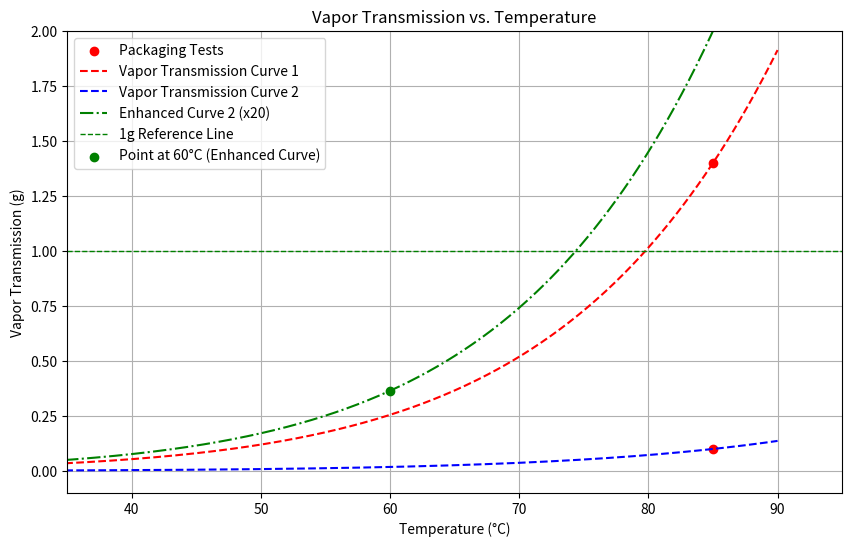

Python code for this plot:
import numpy as np
import matplotlib.pyplot as plt

# Constants
Ea = 0.7  # Activation energy in eV
k = 8.617e-5  # Boltzmann constant in eV/K

# Temperature in Celsius and Kelvin
temp_celsius = 85
temp_kelvin = temp_celsius + 273.15
temp_range_celsius = np.linspace(20, 90, 500)
temp_range_kelvin = temp_range_celsius + 273.15

# Vapor transmission amounts for the original tests
vapor_transmission = [1.4, 0.1]  # in grams

# Function to calculate vapor transmission curve
def calculate_vapor_transmission(T2, T1, vapor_transmission_at_T1):
    return vapor_transmission_at_T1 * np.exp(Ea / k * (1/T1 - 1/T2))

# Calculate vapor transmission for each curve and the enhanced curve
vapor_transmission_curve1 = calculate_vapor_transmission(temp_range_kelvin, temp_kelvin, vapor_transmission[0])
vapor_transmission_curve2 = calculate_vapor_transmission(temp_range_kelvin, temp_kelvin, vapor_transmission[1])
vapor_transmission_curve2_enhanced = vapor_transmission_curve2 * 20

# Specific point at 60°C for the enhanced curve
temp_specific_celsius = 60
temp_specific_kelvin = temp_specific_celsius + 273.15
vapor_transmission_specific = calculate_vapor_transmission(temp_specific_kelvin, temp_kelvin, vapor_transmission[1]) * 20

# Plotting
plt.figure(figsize=(10, 6))
plt.scatter([temp_celsius, temp_celsius], vapor_transmission, color='red', label='Packaging Tests')
plt.plot(temp_range_celsius, vapor_transmission_curve1, 'r--', label='Vapor Transmission Curve 1')
plt.plot(temp_range_celsius, vapor_transmission_curve2, 'b--', label='Vapor Transmission Curve 2')
plt.plot(temp_range_celsius, vapor_transmission_curve2_enhanced, 'g-.', label='Enhanced Curve 2 (x20)')
plt.axhline(y=1, color='green', linestyle='--', linewidth=1, label='1g Reference Line')
plt.scatter([temp_specific_celsius], [vapor_transmission_specific], color='green', zorder=5, label='Point at 60°C (Enhanced Curve)')

# Labeling the plot
plt.xlabel('Temperature (°C)')
plt.ylabel('Vapor Transmission (g)')
plt.title('Vapor Transmission vs. Temperature')
plt.xlim(35, 95)
plt.ylim(-0.1, 2)
plt.legend()
plt.grid(True)

# Show plot
plt.show()
